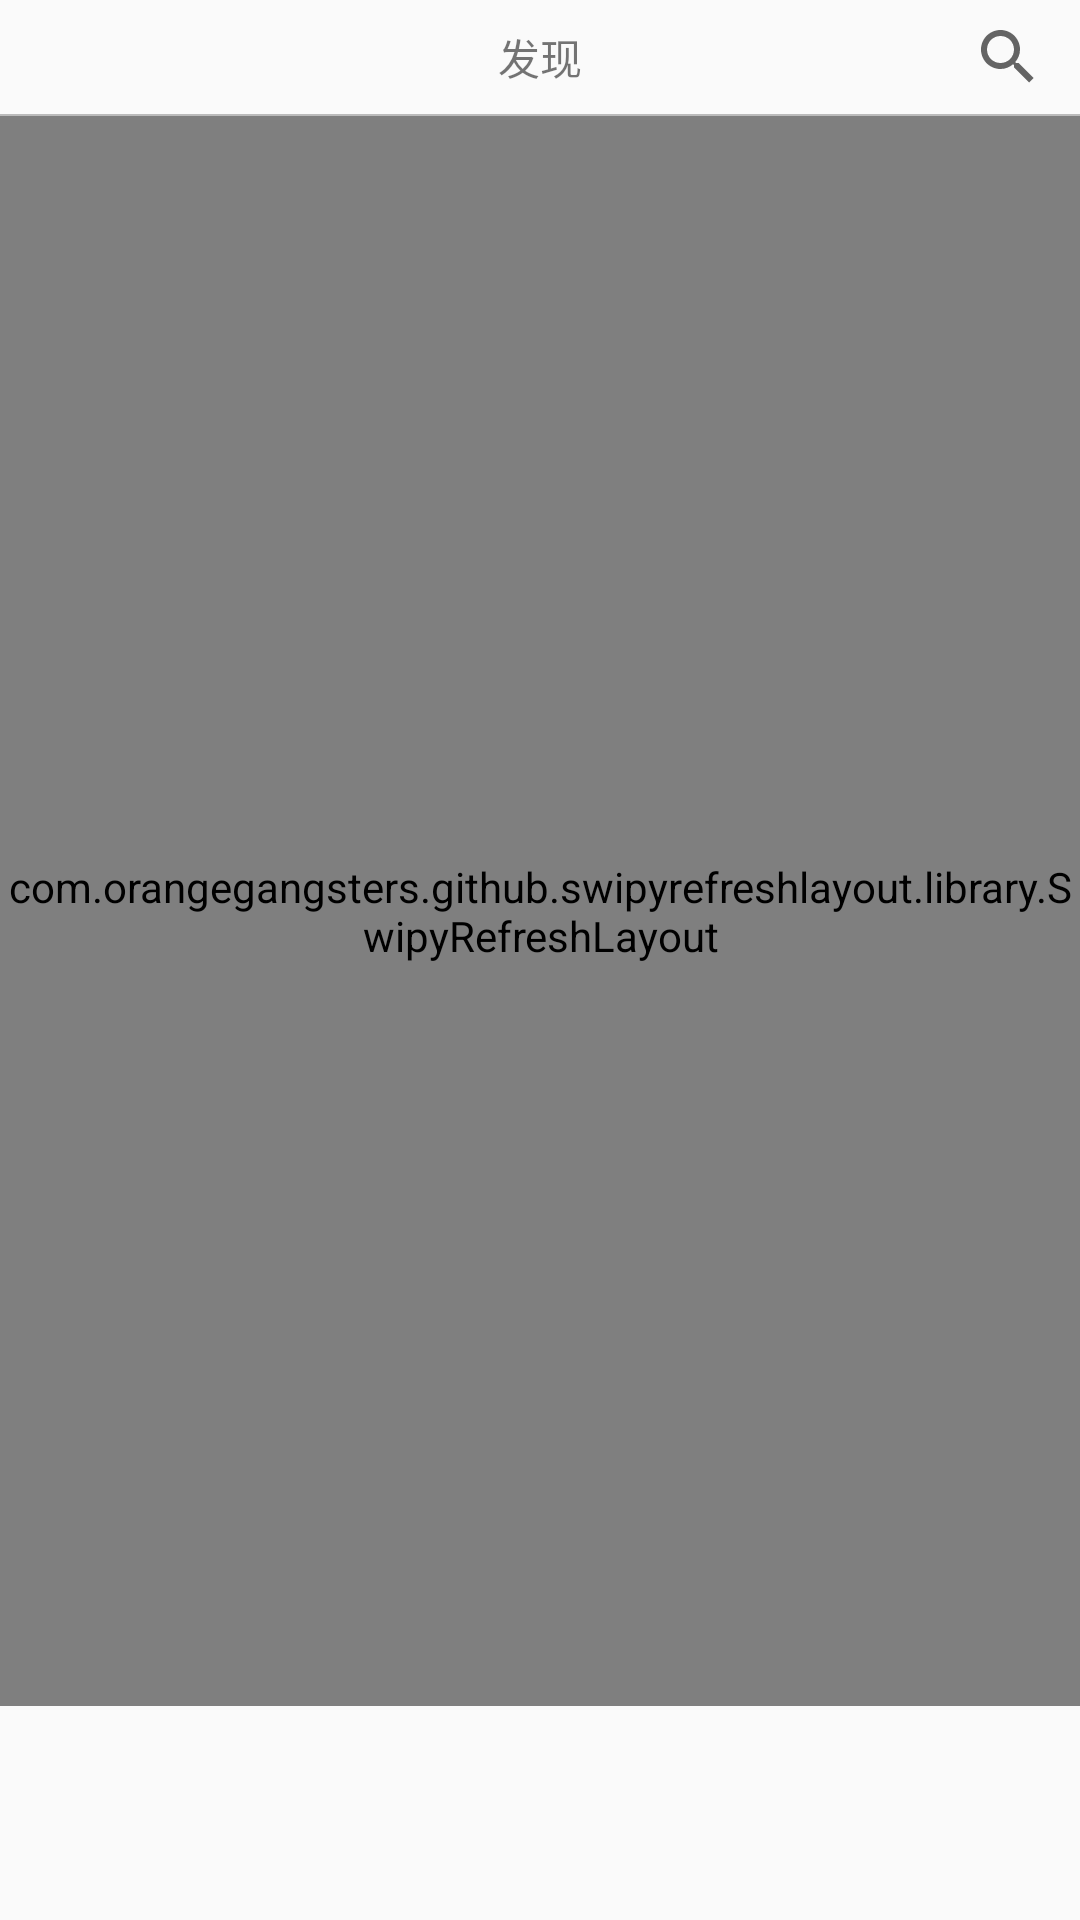

Android layout source for this screen:
<!-- AndroidManifest.xml: application theme AppTheme -->
<!-- res/layout/fragment_discover.xml -->
<RelativeLayout xmlns:android="http://schemas.android.com/apk/res/android"
    xmlns:tools="http://schemas.android.com/tools"
    xmlns:app="http://schemas.android.com/apk/res-auto"
    android:layout_width="match_parent"
    android:layout_height="match_parent"
    tools:context=".fragment.HomeFragment">

    <android.support.v7.widget.Toolbar
        android:id="@+id/tb_Toolbar_dis"
        android:layout_width="match_parent"
        android:layout_height="38dp">

        <ImageView
            android:id="@+id/iv_tb_dis"
            android:layout_width="wrap_content"
            android:layout_height="wrap_content"
            android:src="@mipmap/menu" />
        <TextView
            android:id="@+id/tv_tb_dis"
            android:layout_width="wrap_content"
            android:layout_height="wrap_content"
            android:gravity="center"
            android:text="发现"
            android:layout_gravity="center" />

        <SearchView
            android:id="@+id/sv_tb_dis"
            android:onClick="onClick"
            android:layout_width="wrap_content"
            android:layout_height="wrap_content"
            android:layout_gravity="right"
            />
    </android.support.v7.widget.Toolbar>

    <TextView
        android:id="@+id/tv_line_top_dis"
        android:layout_width="match_parent"
        android:layout_height="0.5dp"
        android:layout_below="@id/tb_Toolbar_dis"
        android:background="#bbbbbb" />

    <com.orangegangsters.github.swipyrefreshlayout.library.SwipyRefreshLayout
        android:id="@+id/refresh_layout"
        android:layout_below="@id/tv_line_top_dis"
        android:layout_width="match_parent"
        android:layout_height="530dp"
        app:srl_direction="both"
       >
        <com.qianfeng.haibei.hbapp.widget.GridViewWithHeaderAndFooter
            android:id="@+id/gv_dis"
            android:layout_width="match_parent"
            android:layout_height="wrap_content"
            android:numColumns="2">
        </com.qianfeng.haibei.hbapp.widget.GridViewWithHeaderAndFooter>

    </com.orangegangsters.github.swipyrefreshlayout.library.SwipyRefreshLayout>

</RelativeLayout>
<!-- resources referenced by this layout -->
<resources>
  <style name="AppTheme" parent="Theme.AppCompat.Light.NoActionBar">
          
          <item name="colorPrimary">@color/colorPrimary</item>
          <item name="colorPrimaryDark">@color/colorPrimaryDark</item>
          <item name="colorAccent">@color/colorAccent</item>
      </style>
  <!-- not gathered from this repository: default colours our renderer supplied (Android Studio template values) -->
  <color name="colorPrimary">#FF6200EE</color>
  <color name="colorPrimaryDark">#FF3700B3</color>
  <color name="colorAccent">#FF03DAC5</color>
</resources>
